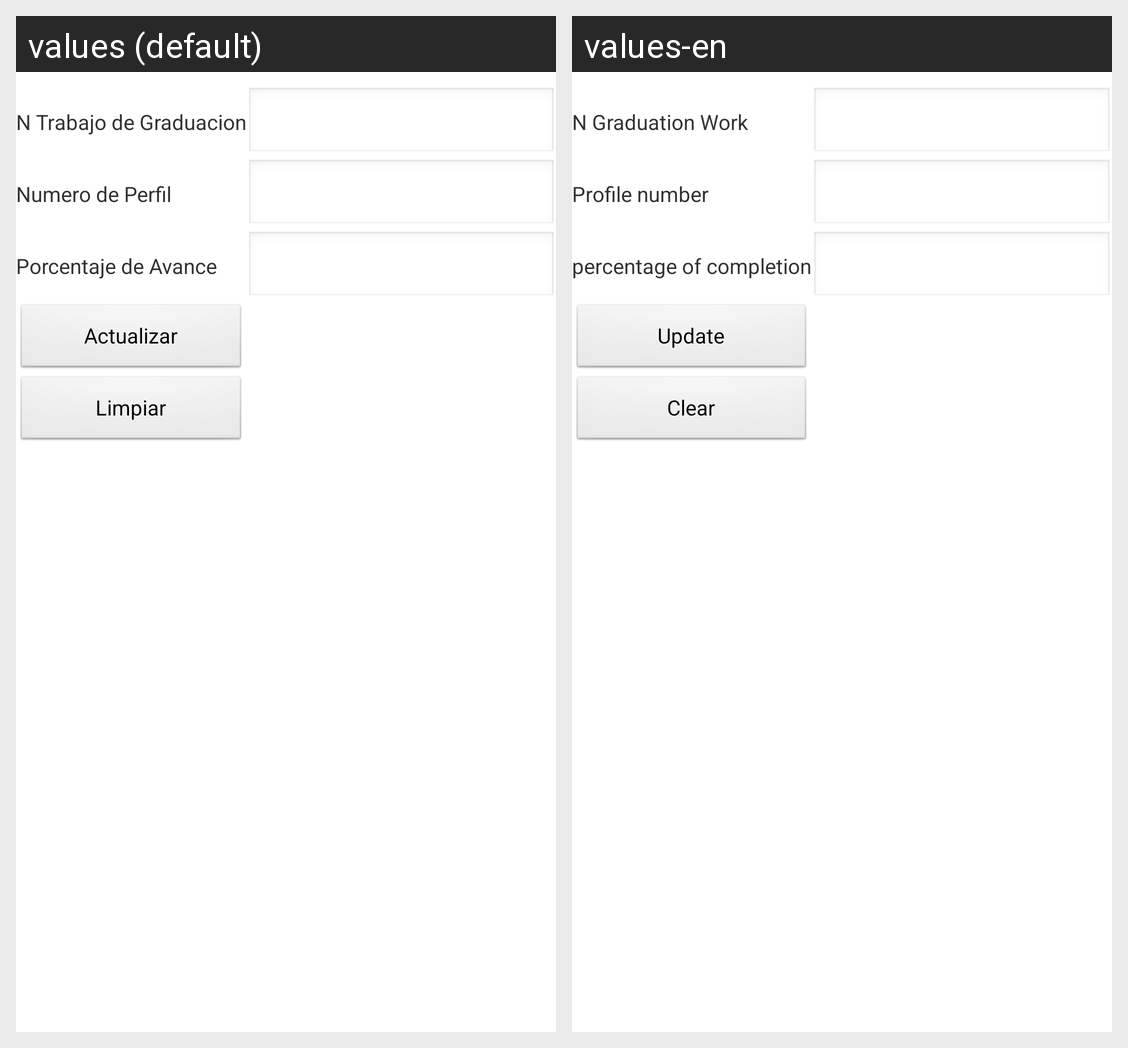

Locale-by-locale string values for the Android screen shown in this grid:
Android screen res/layout/activity_trabajo_graduacion_modificar.xml rendered under 2 locales, left to right: values (default), values-en. Device: Nexus 5 (rendered at 1080×1920; each locale shown at half size, 540×960, under a caption strip naming it); theme AppTheme.
Strings drawn on this screen, with the default value and each locale's value (text and hints the layout hard-codes, and strings that could not be matched under every locale, appear in the picture but are not listed):

ntgraduacion
  values: N Trabajo de Graduacion
  values-en: N Graduation Work

nperfil
  values: Numero de Perfil
  values-en: Profile number

pavance
  values: Porcentaje de Avance
  values-en: percentage of completion

actualizar
  values: Actualizar
  values-en: Update

limpiar
  values: Limpiar
  values-en: Clear
